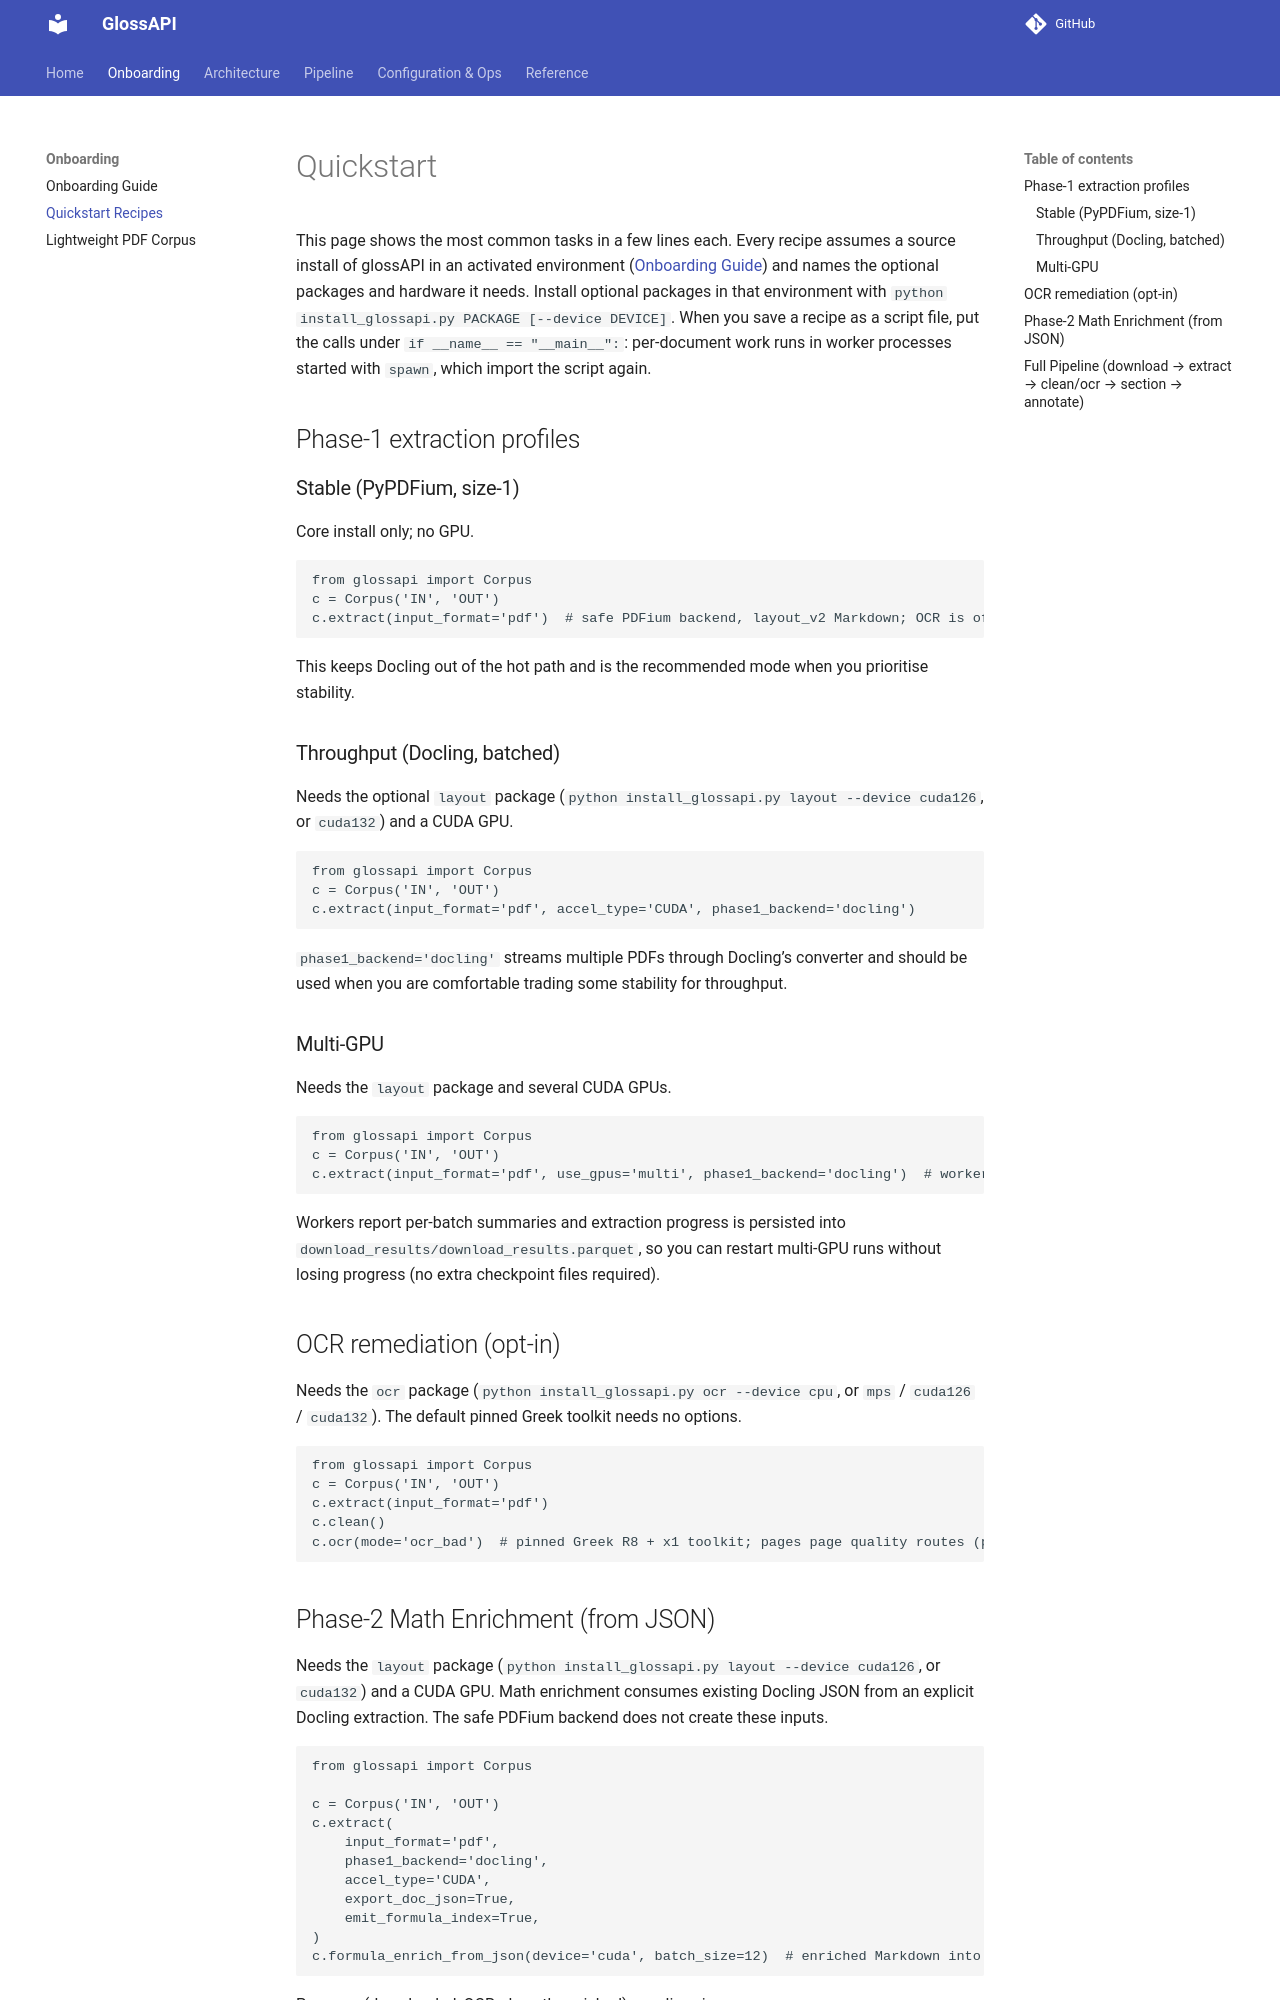

repository: eellak/glossAPI · page: quickstart/index.html · generator: mkdocs

# Quickstart

This page shows the most common tasks in a few lines each. Every recipe assumes a source install of glossAPI in an
activated environment ([Onboarding Guide](getting_started.md)) and names the optional packages and hardware it needs.
Install optional packages in that environment with `python install_glossapi.py PACKAGE [--device DEVICE]`.
When you save a recipe as a script file, put the calls under `if __name__ == "__main__":`: per-document work runs in
worker processes started with `spawn`, which import the script again.

## Phase‑1 extraction profiles

### Stable (PyPDFium, size‑1)

Core install only; no GPU.

```python
from glossapi import Corpus
c = Corpus('IN', 'OUT')
c.extract(input_format='pdf')  # safe PDFium backend, layout_v2 Markdown; OCR is off by default
```

This keeps Docling out of the hot path and is the recommended mode when you prioritise stability.

### Throughput (Docling, batched)

Needs the optional `layout` package (`python install_glossapi.py layout --device cuda126`, or `cuda132`) and a CUDA
GPU.

```python
from glossapi import Corpus
c = Corpus('IN', 'OUT')
c.extract(input_format='pdf', accel_type='CUDA', phase1_backend='docling')
```

`phase1_backend='docling'` streams multiple PDFs through Docling’s converter and
should be used when you are comfortable trading some stability for throughput.

### Multi‑GPU

Needs the `layout` package and several CUDA GPUs.

```python
from glossapi import Corpus
c = Corpus('IN', 'OUT')
c.extract(input_format='pdf', use_gpus='multi', phase1_backend='docling')  # workers share a queued file list
```

Workers report per-batch summaries and extraction progress is persisted into
`download_results/download_results.parquet`, so you can restart multi-GPU runs
without losing progress (no extra checkpoint files required).

## OCR remediation (opt-in)

Needs the `ocr` package (`python install_glossapi.py ocr --device cpu`, or `mps` / `cuda126` / `cuda132`). The
default pinned Greek toolkit needs no options.

```python
from glossapi import Corpus
c = Corpus('IN', 'OUT')
c.extract(input_format='pdf')
c.clean()
c.ocr(mode='ocr_bad')  # pinned Greek R8 + x1 toolkit; pages page quality routes (page_routing='all')
```

## Phase‑2 Math Enrichment (from JSON)

Needs the `layout` package (`python install_glossapi.py layout --device cuda126`, or `cuda132`) and a CUDA GPU.
Math enrichment consumes existing Docling JSON from an explicit Docling extraction. The safe PDFium backend does not
create these inputs.

```python
from glossapi import Corpus

c = Corpus('IN', 'OUT')
c.extract(
    input_format='pdf',
    phase1_backend='docling',
    accel_type='CUDA',
    export_doc_json=True,
    emit_formula_index=True,
)
c.formula_enrich_from_json(device='cuda', batch_size=12)  # enriched Markdown into OUT/markdown/<stem>.md
```

Progress (downloaded, OCRed, math-enriched) now lives in `download_results/download_results.parquet`; rerun `c.ocr(..., reprocess_completed=True)` whenever you need to force already successful rows back through OCR or math.
